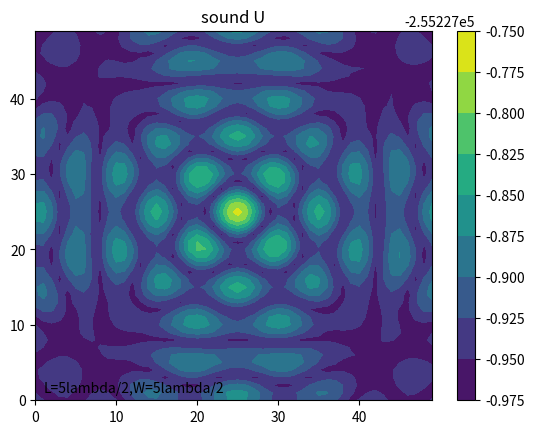

Recreate this plot in Python.
import numpy as np
import matplotlib.pyplot as plt

# var
L = 5
W = 5

# const var
pi = 3.1415926

# wave
A = 0.5
u = 343
v = 40000
_lambda = u / v
w = 2 * pi * v
T = 2 * pi / w
rho = 1.293


# y = Acos(wt-2pi(sqrt(x^2+y^2+z^2))/lambda)
# v = -Awsin^2(wt-2pi(sqrt(x^2+y^2+z^2))/lambda)
#     cos 2x = (cos x)^2 - (sin x)^2 = 1 - 2(sin x)^2
#     (sin x)^2 = (1 - cos 2x)/2
#     v^2 = Aw(1-cos(2wt - 4pi(r)/lambda)/2
# integral v^2 by time
#     @v^2 = (1/2)A^2*w^2T - Awsin(4pi-4pi(r)/lambda)/4 + Awsin(-4pi(r)/lambda)/4
#          = A^2*w + Awsin(4pi(r)/lambda)/4 - Awsin(4pi(r)/lambda)/4
#          = A^2*w
# a = -Aw^2cos(wt-2pi(sqrt(x^2+y^2+z^2))/lambda)
#      r = sqrt(x^2+y^2+z^2)
# dv/dx = 2piAwcos(wt-2pi(r)/lambda)/lambda
# -dp/dx = rho(-Aw^2cos(wt-2pi(r)/lambda)-Awsin(wt-2pi(r)/lambda)*2piAwcos(wt-2pi(r)/lambda)/lambda)
#        = rho(-Aw^2cos(wt-2pi(r)/lambda)-piA^2*w^2sin(2wt-4pi(r)/lambda))
# integral by time(1T)
# @-dp/dx = rho(-Awsin(wt-2pi(r)/lambda)+(1/2)*piA^2*wcos(2wt-4pi(r)/lambda))
#         = rho(-Awsin(-2pi(r)/lambda)+(1/2)*piA^2*wcos(4pi(r)/lambda)+Awsin(-2pi(r)/lambda)+piA^2*wcos(4pi(r)/lambda)/2)
#         = rho(piA^2*wcos(4pi(r)/lambda))
def wave_f(x1, y1, f):
    theta = 0
    for x, y in f.points:
        theta += np.cos(4 * pi * np.sqrt((x1 - x) ** 2 + (y1 - y) ** 2) / _lambda)
    return theta

# length
_l = L * _lambda / 2
_w = W * _lambda / 2

# degree
_N, _M = 50, 50


# be in real coordinate
def coordinate(x, y):
    x = x * _w / _N
    y = y * _l / _M
    return x, y


# create zero array
array = np.zeros((_N, _M))
array_v = np.zeros((_N, _M))

# non-liner sounder
# x = at + b
# y = ct + d
# e < t < f
class F:
    def __init__(self, a, b, c, d, e, f):
        self.points = []
        divide = np.maximum(_M, _N)
        mini = (f - e) / divide
        for i in range(divide):
            t = mini * i + e
            self.points.append([a * t + b, c * t + d])


# wave sounder
# f0: x = t
#     y = 0
#     _w/4<t<3_w/4
# f1: x = t
#     y = l
#     _w/4<t<3_w/4
# f3: x = 0
#     y = t
#     _l/4<t<3_l/4
# f4: x = _w
#     y = t
#     _l/4<t<3_l/4
f0 = F(1, 0, 0, 0, _w/4, 3*_w/4)
f1 = F(1, 0, 0, _l, _w/4, 3*_w/4)
f3 = F(0, 0, 1, 0, _l/4, 3*_l/4)
f4 = F(0, _w, 1, 0, _l/4, 3*_l/4)

# simulation
for i in range(_N):
    for j in range(_M):
        _x, _y = coordinate(i, j)
        array[j][i] += wave_f(_x, _y, f0)/_M**2
        array[j][i] += wave_f(_x, _y, f1)/_N**2
        array[j][i] += wave_f(_x, _y, f3)/_M**2
        array[j][i] += wave_f(_x, _y, f4)/_N**2

array = array * rho * (pi * A ** 2 * w)


# U = 2 * pi * R^3 (_p/3rhoc^2 - rho*v^2/2)
array = 2 * pi * (np.abs(array)/(3*rho*u**2)-rho*A**2*w/2)


contour = plt.contourf(array)

plt.colorbar(contour)

plt.title("sound U")

plt.text(1, 1, 'L={}lambda/2,W={}lambda/2'.format(L, W))

plt.show()
